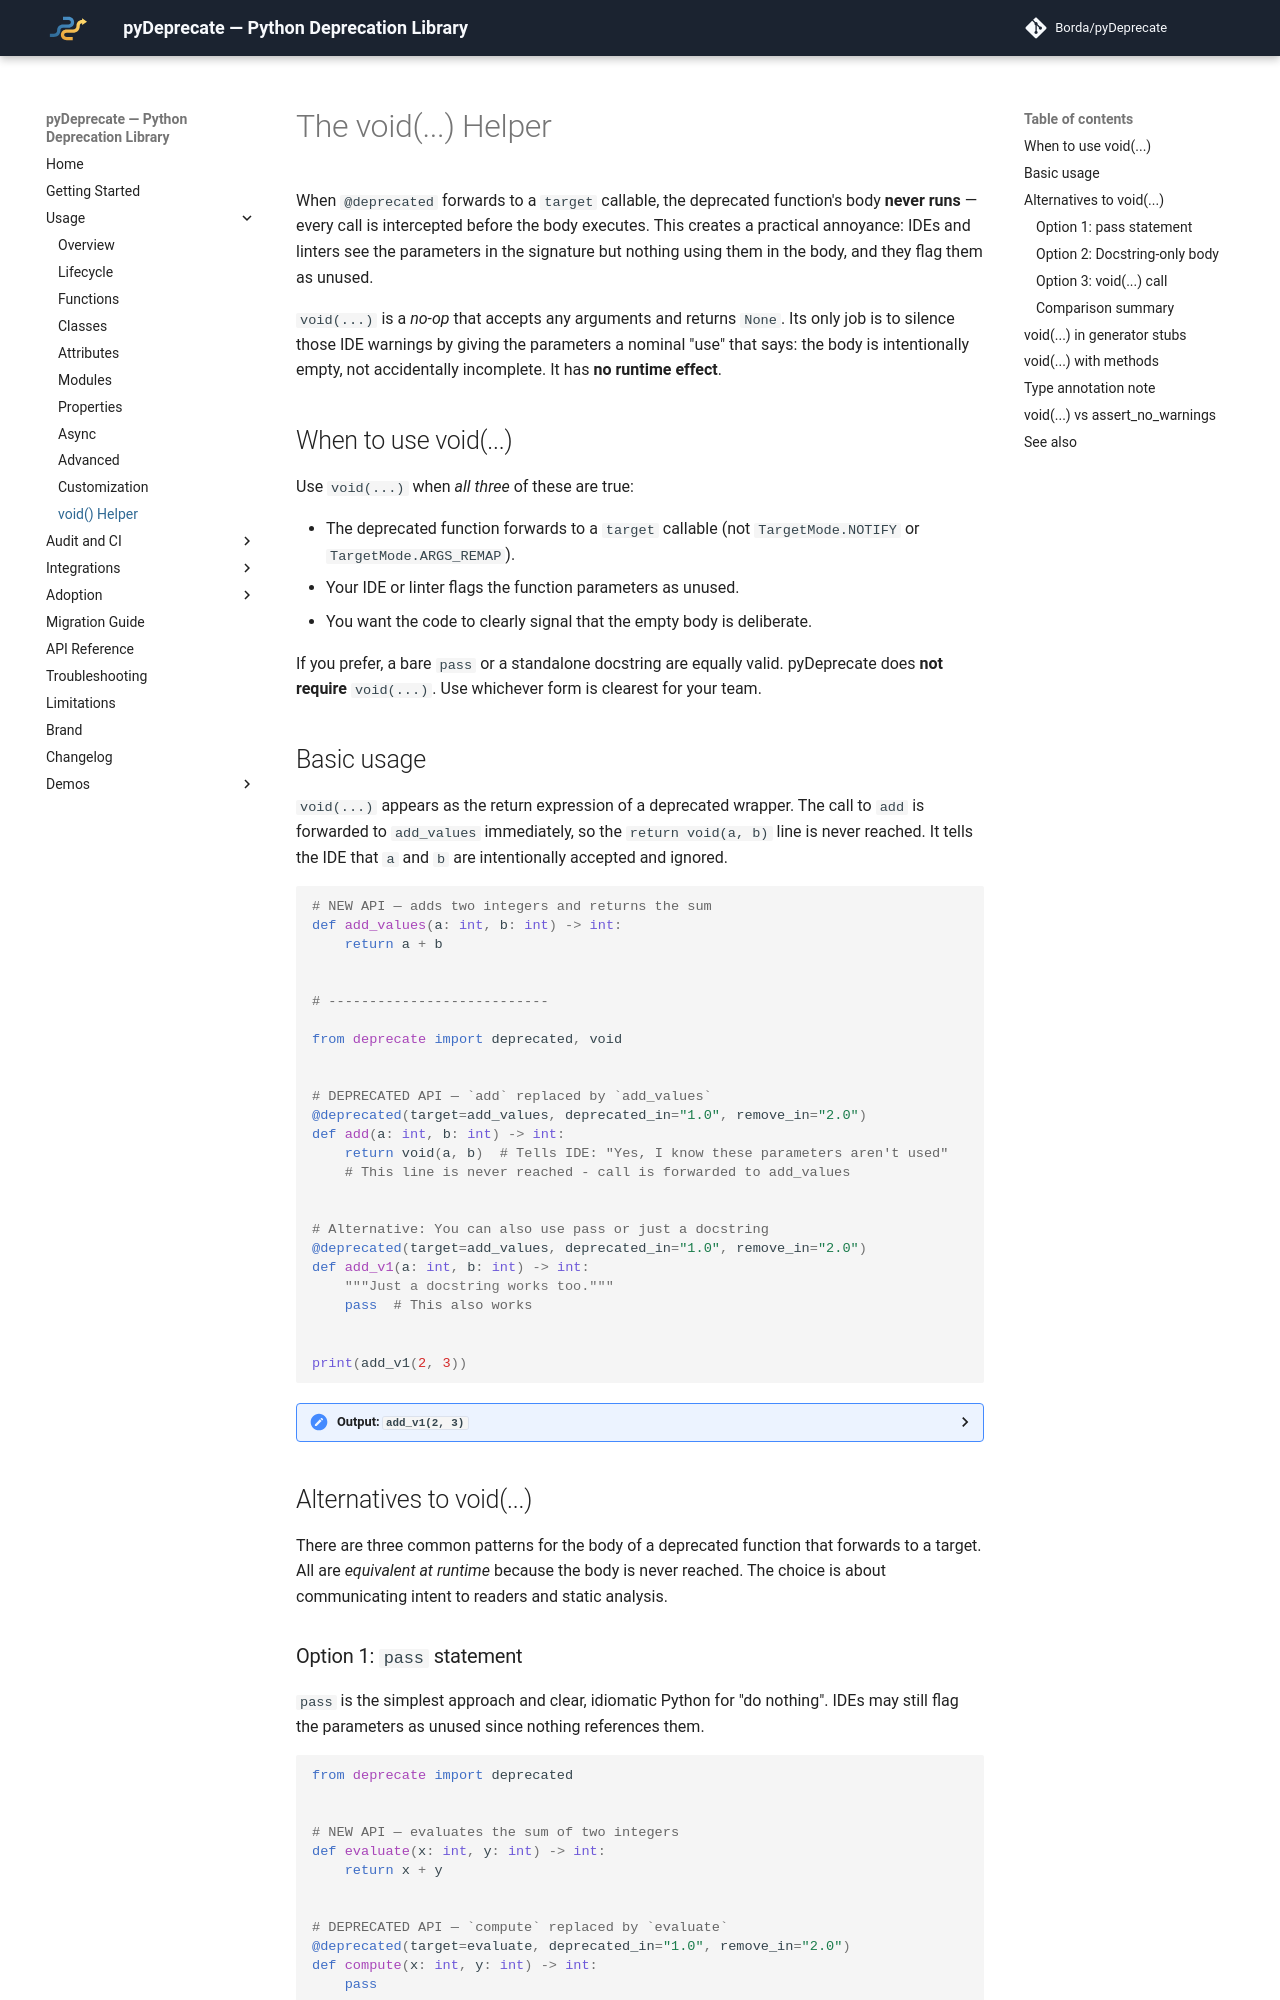

repository: Borda/pyDeprecate · page: dev/usage/void-helper.html · generator: mkdocs

---
id: void-helper
description: "Learn when and how to use pyDeprecate's void(...) helper to silence IDE warnings in deprecated stubs. Compare pass and docstring-only alternatives, and understand type-checking interactions."
---

# The void(...) Helper

When `@deprecated` forwards to a `target` callable, the deprecated function's body **never runs** — every call is intercepted before the body executes. This creates a practical annoyance: IDEs and linters see the parameters in the signature but nothing using them in the body, and they flag them as unused.

`void(...)` is a *no-op* that accepts any arguments and returns `None`. Its only job is to silence those IDE warnings by giving the parameters a nominal "use" that says: the body is intentionally empty, not accidentally incomplete. It has **no runtime effect**.

## When to use void(...)

Use `void(...)` when *all three* of these are true:

- The deprecated function forwards to a `target` callable (not `TargetMode.NOTIFY` or `TargetMode.ARGS_REMAP`).
- Your IDE or linter flags the function parameters as unused.
- You want the code to clearly signal that the empty body is deliberate.

If you prefer, a bare `pass` or a standalone docstring are equally valid. pyDeprecate does **not require** `void(...)`. Use whichever form is clearest for your team.

## Basic usage

`void(...)` appears as the return expression of a deprecated wrapper. The call to `add` is forwarded to `add_values` immediately, so the `return void(a, b)` line is never reached. It tells the IDE that `a` and `b` are intentionally accepted and ignored.

```python
# NEW API — adds two integers and returns the sum
def add_values(a: int, b: int) -> int:
    return a + b


# ---------------------------

from deprecate import deprecated, void


# DEPRECATED API — `add` replaced by `add_values`
@deprecated(target=add_values, deprecated_in="1.0", remove_in="2.0")
def add(a: int, b: int) -> int:
    return void(a, b)  # Tells IDE: "Yes, I know these parameters aren't used"
    # This line is never reached - call is forwarded to add_values


# Alternative: You can also use pass or just a docstring
@deprecated(target=add_values, deprecated_in="1.0", remove_in="2.0")
def add_v1(a: int, b: int) -> int:
    """Just a docstring works too."""
    pass  # This also works


print(add_v1(2, 3))
```

<details>
  <summary>Output: <code>add_v1(2, 3)</code></summary>

```
5
```

</details>

## Alternatives to void(...)

There are three common patterns for the body of a deprecated function that forwards to a target. All are *equivalent at runtime* because the body is never reached. The choice is about communicating intent to readers and static analysis.
